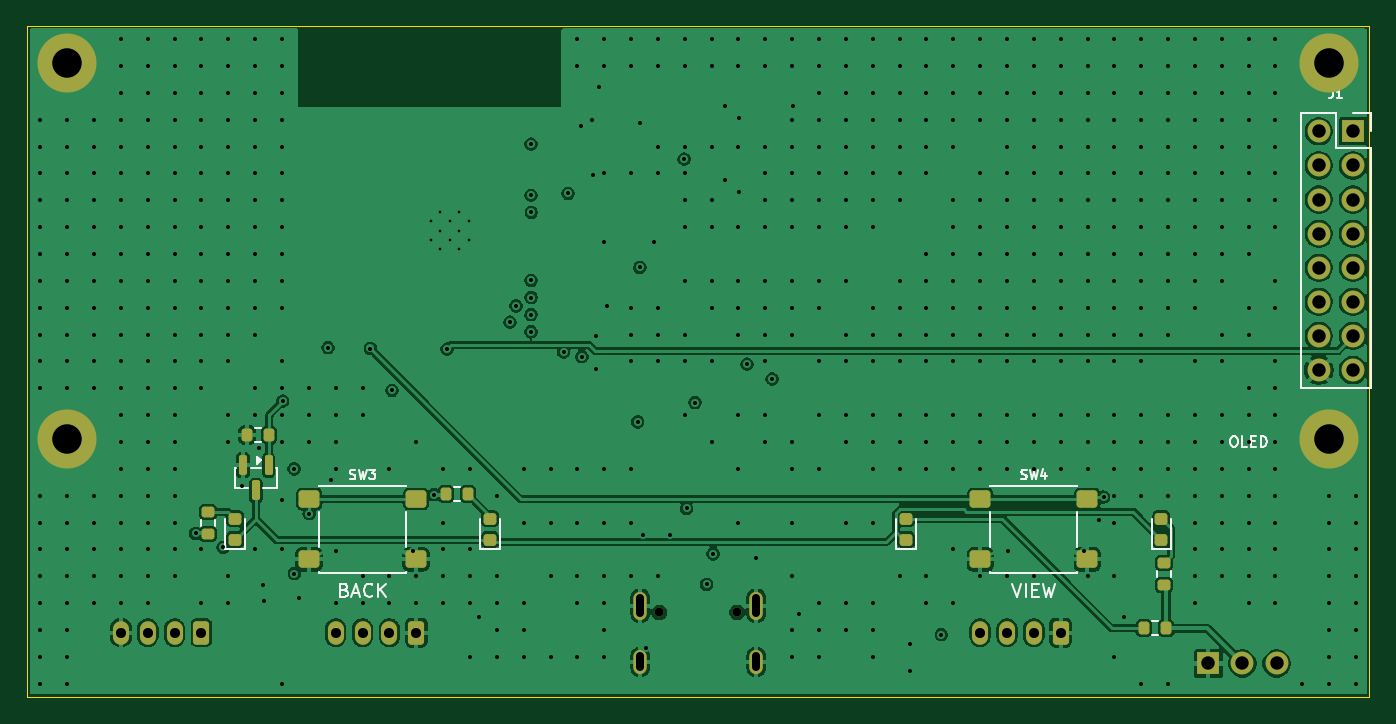
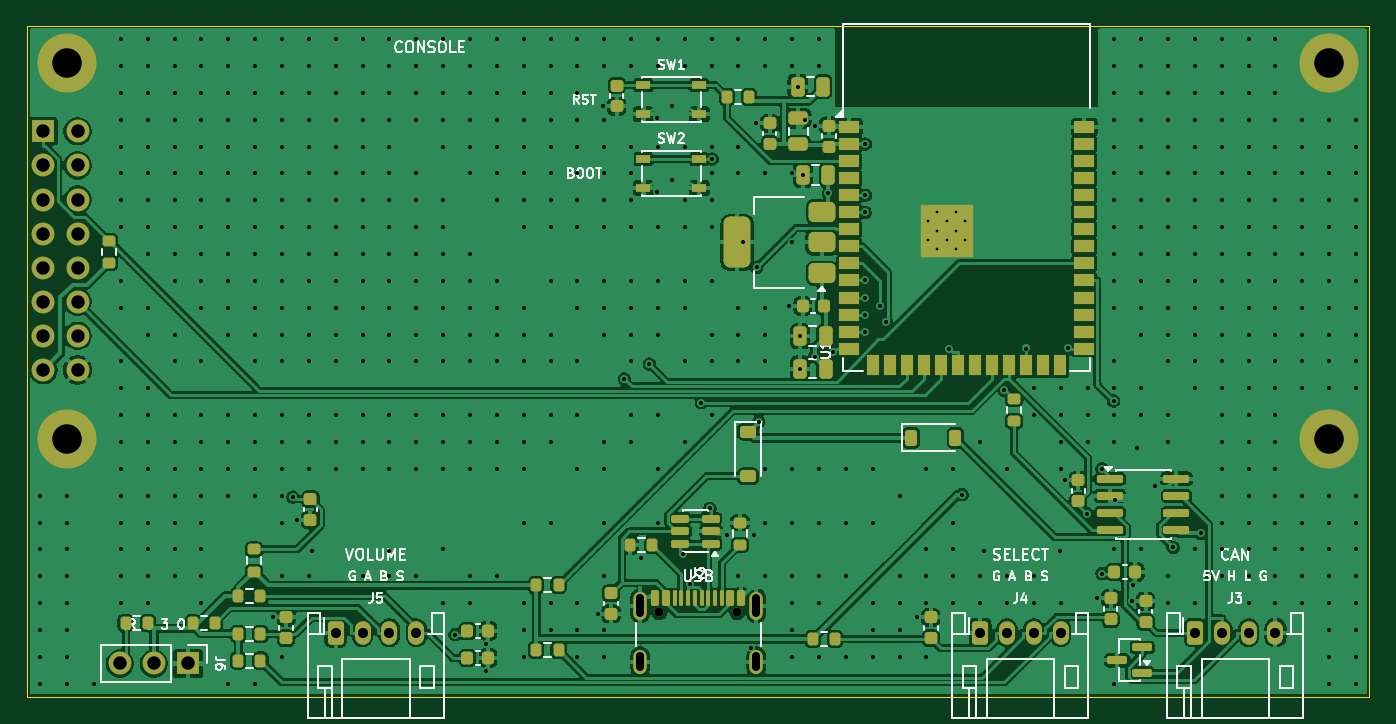
Circuit board: 11 layer files. Board 100.0 x 50.0 mm.
- bottom_copper: ConsoleBoard-B_Cu.gbl (215856 bytes)
- bottom_mask: ConsoleBoard-B_Mask.gbs (9377 bytes)
- paste: ConsoleBoard-B_Paste.gbp (7990 bytes)
- bottom_silk: ConsoleBoard-B_Silkscreen.gbo (49971 bytes)
- outline: ConsoleBoard-Edge_Cuts.gm1 (619 bytes)
- top_copper: ConsoleBoard-F_Cu.gtl (143673 bytes)
- top_mask: ConsoleBoard-F_Mask.gts (4014 bytes)
- paste: ConsoleBoard-F_Paste.gtp (2557 bytes)
- top_silk: ConsoleBoard-F_Silkscreen.gto (13929 bytes)
- drill: ConsoleBoard-NPTH.drl (354 bytes)
- drill: ConsoleBoard-PTH.drl (9210 bytes)

=== bottom_copper: ConsoleBoard-B_Cu.gbl (215856 bytes, source omitted) ===
=== bottom_mask: ConsoleBoard-B_Mask.gbs (9377 bytes, source omitted) ===
=== paste: ConsoleBoard-B_Paste.gbp (7990 bytes, source omitted) ===
=== bottom_silk: ConsoleBoard-B_Silkscreen.gbo (49971 bytes, source omitted) ===
=== outline: ConsoleBoard-Edge_Cuts.gm1 ===
%TF.GenerationSoftware,KiCad,Pcbnew,10.0.2*%
%TF.CreationDate,2026-09-30T18:42:20-04:00*%
%TF.ProjectId,ConsoleBoard,436f6e73-6f6c-4654-926f-6172642e6b69,rev?*%
%TF.SameCoordinates,Original*%
%TF.FileFunction,Profile,NP*%
%FSLAX46Y46*%
G04 Gerber Fmt 4.6, Leading zero omitted, Abs format (unit mm)*
G04 Created by KiCad (PCBNEW 10.0.2) date 2026-09-30 18:42:20*
%MOMM*%
%LPD*%
G01*
G04 APERTURE LIST*
%TA.AperFunction,Profile*%
%ADD10C,0.050000*%
%TD*%
G04 APERTURE END LIST*
D10*
X0Y50000000D02*
X100000000Y50000000D01*
X0Y0D02*
X0Y50000000D01*
X100000000Y50000000D02*
X100000000Y0D01*
X100000000Y0D02*
X0Y0D01*
M02*

=== top_copper: ConsoleBoard-F_Cu.gtl (143673 bytes, source omitted) ===
=== top_mask: ConsoleBoard-F_Mask.gts ===
%TF.GenerationSoftware,KiCad,Pcbnew,10.0.2*%
%TF.CreationDate,2026-09-30T18:42:20-04:00*%
%TF.ProjectId,ConsoleBoard,436f6e73-6f6c-4654-926f-6172642e6b69,rev?*%
%TF.SameCoordinates,Original*%
%TF.FileFunction,Soldermask,Top*%
%TF.FilePolarity,Negative*%
%FSLAX46Y46*%
G04 Gerber Fmt 4.6, Leading zero omitted, Abs format (unit mm)*
G04 Created by KiCad (PCBNEW 10.0.2) date 2026-09-30 18:42:20*
%MOMM*%
%LPD*%
G01*
G04 APERTURE LIST*
G04 Aperture macros list*
%AMRoundRect*
0 Rectangle with rounded corners*
0 $1 Rounding radius*
0 $2 $3 $4 $5 $6 $7 $8 $9 X,Y pos of 4 corners*
0 Add a 4 corners polygon primitive as box body*
4,1,4,$2,$3,$4,$5,$6,$7,$8,$9,$2,$3,0*
0 Add four circle primitives for the rounded corners*
1,1,$1+$1,$2,$3*
1,1,$1+$1,$4,$5*
1,1,$1+$1,$6,$7*
1,1,$1+$1,$8,$9*
0 Add four rect primitives between the rounded corners*
20,1,$1+$1,$2,$3,$4,$5,0*
20,1,$1+$1,$4,$5,$6,$7,0*
20,1,$1+$1,$6,$7,$8,$9,0*
20,1,$1+$1,$8,$9,$2,$3,0*%
G04 Aperture macros list end*
%ADD10R,1.700000X1.700000*%
%ADD11C,1.700000*%
%ADD12RoundRect,0.200000X0.200000X0.275000X-0.200000X0.275000X-0.200000X-0.275000X0.200000X-0.275000X0*%
%ADD13C,4.400000*%
%ADD14RoundRect,0.250000X-0.525000X-0.400000X0.525000X-0.400000X0.525000X0.400000X-0.525000X0.400000X0*%
%ADD15RoundRect,0.218750X0.256250X-0.218750X0.256250X0.218750X-0.256250X0.218750X-0.256250X-0.218750X0*%
%ADD16RoundRect,0.200000X-0.200000X-0.275000X0.200000X-0.275000X0.200000X0.275000X-0.200000X0.275000X0*%
%ADD17RoundRect,0.150000X-0.150000X0.587500X-0.150000X-0.587500X0.150000X-0.587500X0.150000X0.587500X0*%
%ADD18RoundRect,0.200000X0.275000X-0.200000X0.275000X0.200000X-0.275000X0.200000X-0.275000X-0.200000X0*%
%ADD19RoundRect,0.250000X0.350000X0.625000X-0.350000X0.625000X-0.350000X-0.625000X0.350000X-0.625000X0*%
%ADD20O,1.200000X1.750000*%
%ADD21C,0.650000*%
%ADD22O,1.000000X1.800000*%
%ADD23O,1.000000X2.100000*%
G04 APERTURE END LIST*
D10*
%TO.C,J1*%
X98770000Y42140000D03*
D11*
X96230000Y42140000D03*
X98770000Y39600000D03*
X96230000Y39600000D03*
X98770000Y37060000D03*
X96230000Y37060000D03*
X98770000Y34520000D03*
X96230000Y34520000D03*
X98770000Y31980000D03*
X96230000Y31980000D03*
X98770000Y29440000D03*
X96230000Y29440000D03*
X98770000Y26900000D03*
X96230000Y26900000D03*
X98770000Y24360000D03*
X96230000Y24360000D03*
%TD*%
D12*
%TO.C,R8*%
X84855000Y5120000D03*
X83205000Y5120000D03*
%TD*%
D13*
%TO.C,H2*%
X97000000Y47250000D03*
%TD*%
D14*
%TO.C,SW4*%
X71020000Y14750000D03*
X78980000Y14750000D03*
X71020000Y10250000D03*
X78980000Y10250000D03*
%TD*%
D13*
%TO.C,H1*%
X3000000Y47250000D03*
%TD*%
%TO.C,H4*%
X97000000Y19250000D03*
%TD*%
D15*
%TO.C,D4*%
X34500000Y11712500D03*
X34500000Y13287500D03*
%TD*%
%TO.C,D6*%
X65500000Y11712500D03*
X65500000Y13287500D03*
%TD*%
D13*
%TO.C,H3*%
X3000000Y19250000D03*
%TD*%
D16*
%TO.C,R7*%
X31205000Y15120000D03*
X32855000Y15120000D03*
%TD*%
D17*
%TO.C,Q1*%
X18000000Y17267500D03*
X16100000Y17267500D03*
X17050000Y15392500D03*
%TD*%
D15*
%TO.C,D7*%
X84500000Y11712500D03*
X84500000Y13287500D03*
%TD*%
D18*
%TO.C,R9*%
X84680000Y8345000D03*
X84680000Y9995000D03*
%TD*%
D15*
%TO.C,D3*%
X15500000Y11712500D03*
X15500000Y13287500D03*
%TD*%
D18*
%TO.C,R6*%
X13480000Y12145000D03*
X13480000Y13795000D03*
%TD*%
D14*
%TO.C,SW3*%
X21020000Y14750000D03*
X28980000Y14750000D03*
X21020000Y10250000D03*
X28980000Y10250000D03*
%TD*%
D12*
%TO.C,R10*%
X18055000Y19520000D03*
X16405000Y19520000D03*
%TD*%
D19*
%TO.C,J4*%
X29000000Y4800000D03*
D20*
X27000000Y4800000D03*
X25000000Y4800000D03*
X23000000Y4800000D03*
%TD*%
D21*
%TO.C,J2*%
X52890000Y6305000D03*
X47110000Y6305000D03*
D22*
X54320000Y2625000D03*
D23*
X54320000Y6805000D03*
D22*
X45680000Y2625000D03*
D23*
X45680000Y6805000D03*
%TD*%
D19*
%TO.C,J3*%
X13000000Y4800000D03*
D20*
X11000000Y4800000D03*
X9000000Y4800000D03*
X7000000Y4800000D03*
%TD*%
D10*
%TO.C,J6*%
X88000000Y2500000D03*
D11*
X90540000Y2500000D03*
X93080000Y2500000D03*
%TD*%
D19*
%TO.C,J5*%
X77000000Y4800000D03*
D20*
X75000000Y4800000D03*
X73000000Y4800000D03*
X71000000Y4800000D03*
%TD*%
M02*

=== paste: ConsoleBoard-F_Paste.gtp (2557 bytes, source withheld) ===
=== top_silk: ConsoleBoard-F_Silkscreen.gto (13929 bytes, source omitted) ===
=== drill: ConsoleBoard-NPTH.drl ===
M48
; DRILL file KiCad 10.0.2 date 2026-09-30T18:42:20
; FORMAT={-:-/ absolute / metric / decimal}
; #@! TF.CreationDate,2026-09-30T18:42:20-04:00
; #@! TF.GenerationSoftware,Kicad,Pcbnew,10.0.2
; #@! TF.FileFunction,NonPlated,1,4,NPTH
FMAT,2
METRIC
; #@! TA.AperFunction,NonPlated,NPTH,ComponentDrill
T1C0.650
%
G90
G05
T1
X47.11Y6.305
X52.89Y6.305
M30

=== drill: ConsoleBoard-PTH.drl (9210 bytes, source omitted) ===
